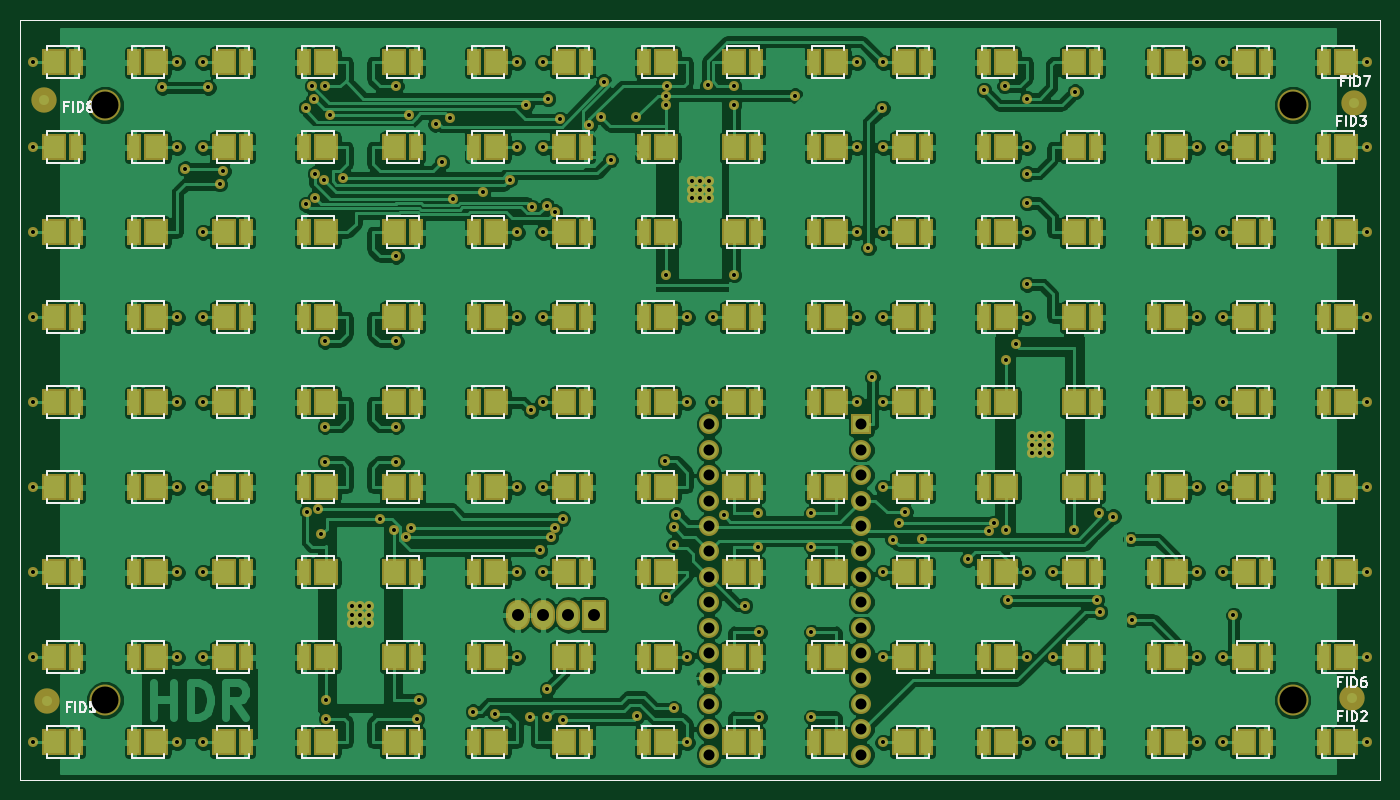
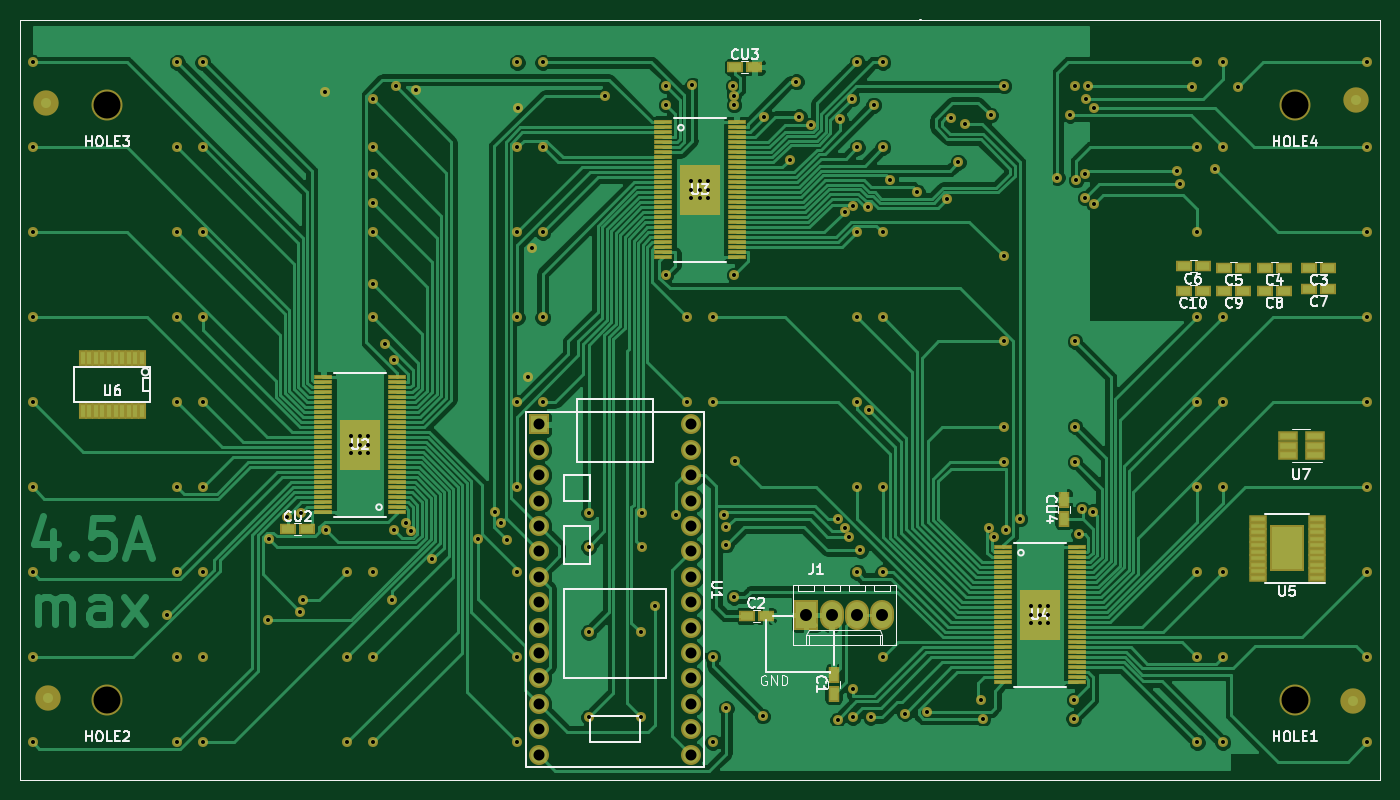
Circuit board: 9 layer files. Board 136.0 x 76.0 mm.
- bottom_copper: LEDbacklight-B.Cu.gbr (143552 bytes)
- bottom_mask: LEDbacklight-B.Mask.gbr (13082 bytes)
- bottom_silk: LEDbacklight-B.SilkS.gbr (23460 bytes)
- outline: LEDbacklight-Edge.Cuts.gbr (469 bytes)
- top_copper: LEDbacklight-F.Cu.gbr (475230 bytes)
- top_mask: LEDbacklight-F.Mask.gbr (15288 bytes)
- top_silk: LEDbacklight-F.SilkS.gbr (46444 bytes)
- drill: LEDbacklight-NPTH.drl (226 bytes)
- drill: LEDbacklight.drl (3939 bytes)

=== bottom_copper: LEDbacklight-B.Cu.gbr (143552 bytes, source omitted) ===
=== bottom_mask: LEDbacklight-B.Mask.gbr (13082 bytes, source omitted) ===
=== bottom_silk: LEDbacklight-B.SilkS.gbr (23460 bytes, source omitted) ===
=== outline: LEDbacklight-Edge.Cuts.gbr ===
G04 #@! TF.FileFunction,Profile,NP*
%FSLAX46Y46*%
G04 Gerber Fmt 4.6, Leading zero omitted, Abs format (unit mm)*
G04 Created by KiCad (PCBNEW 4.0.7-e1-6374~58~ubuntu16.04.1) date Wed Aug 30 16:43:39 2017*
%MOMM*%
%LPD*%
G01*
G04 APERTURE LIST*
%ADD10C,0.100000*%
G04 APERTURE END LIST*
D10*
X-50000Y-50000D02*
X-50000Y75950000D01*
X135950000Y-50000D02*
X-50000Y-50000D01*
X135950000Y75950000D02*
X135950000Y-50000D01*
X-50000Y75950000D02*
X135950000Y75950000D01*
M02*

=== top_copper: LEDbacklight-F.Cu.gbr (475230 bytes, source omitted) ===
=== top_mask: LEDbacklight-F.Mask.gbr (15288 bytes, source omitted) ===
=== top_silk: LEDbacklight-F.SilkS.gbr (46444 bytes, source omitted) ===
=== drill: LEDbacklight-NPTH.drl ===
M48
;DRILL file {KiCad 4.0.7-e1-6374~58~ubuntu16.04.1} date Thu Aug 31 17:04:54 2017
;FORMAT={-:-/ absolute / metric / decimal}
FMAT,2
METRIC,TZ
T1C2.700
%
G90
G05
M71
T1
X8.45Y67.45
X8.45Y7.95
X127.2Y67.45
X127.2Y7.95
T0
M30

=== drill: LEDbacklight.drl ===
M48
;DRILL file {KiCad 4.0.7-e1-6374~58~ubuntu16.04.1} date Thu Aug 31 17:04:54 2017
;FORMAT={-:-/ absolute / metric / decimal}
FMAT,2
METRIC,TZ
T1C0.400
T2C1.100
T3C1.200
%
G90
G05
M71
T1
X1.225Y71.7
X1.225Y46.2
X1.225Y37.7
X1.225Y29.2
X1.225Y20.7
X1.225Y12.2
X1.225Y3.7
X1.238Y63.232
X1.238Y54.723
X14.192Y69.201
X15.675Y71.7
X15.675Y63.2
X15.675Y46.2
X15.675Y37.7
X15.675Y29.2
X15.675Y20.7
X15.675Y12.2
X15.675Y3.7
X16.478Y61.073
X18.225Y71.7
X18.225Y63.2
X18.225Y46.2
X18.225Y37.7
X18.225Y29.2
X18.225Y20.7
X18.225Y12.2
X18.225Y3.7
X18.256Y54.723
X18.764Y69.201
X19.907Y59.549
X20.288Y60.819
X28.543Y67.169
X28.543Y57.517
X28.67Y26.783
X29.178Y69.328
X29.305Y68.058
X29.432Y60.565
X29.432Y58.152
X29.749Y27.037
X30.067Y24.497
X30.321Y59.93
X30.448Y69.328
X30.448Y43.801
X30.448Y35.292
X30.448Y31.736
X30.55Y7.95
X30.575Y6.082
X30.956Y66.407
X32.203Y60.185
X33.1Y17.3
X33.1Y16.45
X33.1Y15.6
X33.95Y17.3
X33.95Y16.45
X33.95Y15.6
X34.8Y17.3
X34.8Y16.45
X34.8Y15.6
X35.963Y26.061
X37.35Y24.95
X37.56Y69.328
X37.56Y52.31
X37.56Y43.801
X37.56Y35.292
X37.56Y31.736
X38.592Y24.206
X38.892Y66.416
X39.03Y25.121
X39.655Y6.082
X39.846Y7.923
X41.497Y65.518
X42.132Y61.708
X42.894Y66.153
X43.21Y58.074
X45.243Y6.78
X46.208Y58.722
X47.466Y6.59
X48.903Y59.99
X49.675Y71.7
X49.675Y63.2
X49.675Y54.7
X49.675Y46.2
X49.675Y29.2
X49.675Y20.7
X49.675Y12.2
X50.568Y67.425
X50.895Y6.209
X51.03Y36.919
X51.104Y57.222
X51.911Y22.909
X52.225Y71.7
X52.225Y63.2
X52.225Y54.7
X52.225Y46.2
X52.225Y37.7
X52.225Y29.2
X52.225Y20.7
X52.61Y57.369
X52.673Y9.003
X52.673Y6.209
X52.748Y68.066
X53.054Y24.243
X53.435Y25.132
X53.447Y56.79
X53.924Y66.005
X54.197Y26.084
X54.197Y5.955
X56.885Y65.415
X58.029Y66.27
X58.32Y69.776
X58.996Y61.949
X61.563Y66.253
X61.69Y6.336
X64.484Y31.799
X64.547Y18.21
X64.55Y67.45
X64.55Y50.45
X64.558Y68.389
X64.611Y69.328
X65.309Y25.195
X65.309Y23.481
X65.309Y7.098
X65.563Y26.465
X66.675Y46.2
X66.675Y37.7
X66.675Y12.2
X66.675Y3.7
X67.1Y59.8
X67.1Y58.95
X67.1Y58.1
X67.95Y59.8
X67.95Y58.95
X67.95Y58.1
X68.704Y69.402
X68.8Y59.8
X68.8Y58.95
X68.8Y58.1
X69.225Y46.2
X69.225Y37.7
X70.326Y26.402
X71.342Y69.328
X71.35Y67.45
X71.35Y50.45
X72.421Y17.385
X73.755Y26.656
X73.755Y23.227
X73.882Y14.718
X73.882Y6.209
X77.444Y68.389
X79.089Y26.656
X79.089Y23.227
X79.089Y14.718
X79.089Y6.209
X83.675Y71.7
X83.675Y63.2
X83.675Y54.7
X83.675Y46.2
X83.675Y37.7
X84.791Y53.14
X85.185Y40.245
X86.178Y67.113
X86.225Y71.7
X86.225Y63.2
X86.225Y54.7
X86.225Y46.2
X86.225Y37.7
X86.225Y29.2
X86.225Y20.7
X86.225Y12.2
X86.225Y3.7
X87.227Y23.989
X87.878Y25.642
X88.487Y26.72
X90.178Y24.079
X94.708Y21.995
X96.343Y68.932
X96.854Y24.807
X97.309Y25.642
X98.393Y69.328
X98.55Y41.95
X98.55Y24.95
X98.713Y17.911
X99.496Y43.568
X100.675Y63.2
X100.675Y54.7
X100.675Y46.2
X100.675Y20.7
X100.675Y12.2
X100.675Y3.7
X100.679Y68.058
X100.679Y60.565
X100.679Y57.644
X100.679Y49.516
X101.1Y34.3
X101.1Y33.45
X101.1Y32.6
X101.95Y34.3
X101.95Y33.45
X101.95Y32.6
X102.8Y34.3
X102.8Y33.45
X102.8Y32.6
X103.225Y20.7
X103.225Y12.2
X103.225Y3.7
X105.35Y24.95
X105.46Y68.766
X107.618Y17.911
X107.81Y26.63
X107.923Y16.765
X109.27Y26.29
X111.022Y24.029
X111.104Y15.969
X117.675Y71.7
X117.675Y63.2
X117.675Y54.7
X117.675Y46.2
X117.675Y29.2
X117.675Y20.7
X117.675Y12.2
X117.675Y3.7
X117.697Y37.705
X120.225Y71.7
X120.225Y63.2
X120.225Y54.7
X120.225Y46.2
X120.225Y37.7
X120.225Y20.7
X120.225Y12.2
X120.225Y3.7
X120.237Y29.196
X121.287Y16.414
X134.675Y71.7
X134.675Y63.2
X134.675Y54.7
X134.675Y46.2
X134.675Y37.7
X134.675Y29.2
X134.675Y20.7
X134.675Y12.2
X134.675Y3.7
T2
X68.83Y35.51
X68.83Y32.97
X68.83Y30.43
X68.83Y27.89
X68.83Y25.35
X68.83Y22.81
X68.83Y20.27
X68.83Y17.73
X68.83Y15.19
X68.83Y12.65
X68.83Y10.11
X68.83Y7.57
X68.83Y5.03
X68.83Y2.49
X84.07Y35.51
X84.07Y32.97
X84.07Y30.43
X84.07Y27.89
X84.07Y25.35
X84.07Y22.81
X84.07Y20.27
X84.07Y17.73
X84.07Y15.19
X84.07Y12.65
X84.07Y10.11
X84.07Y7.57
X84.07Y5.03
X84.07Y2.49
T3
X49.705Y16.45
X52.245Y16.45
X54.785Y16.45
X57.325Y16.45
T0
M30

